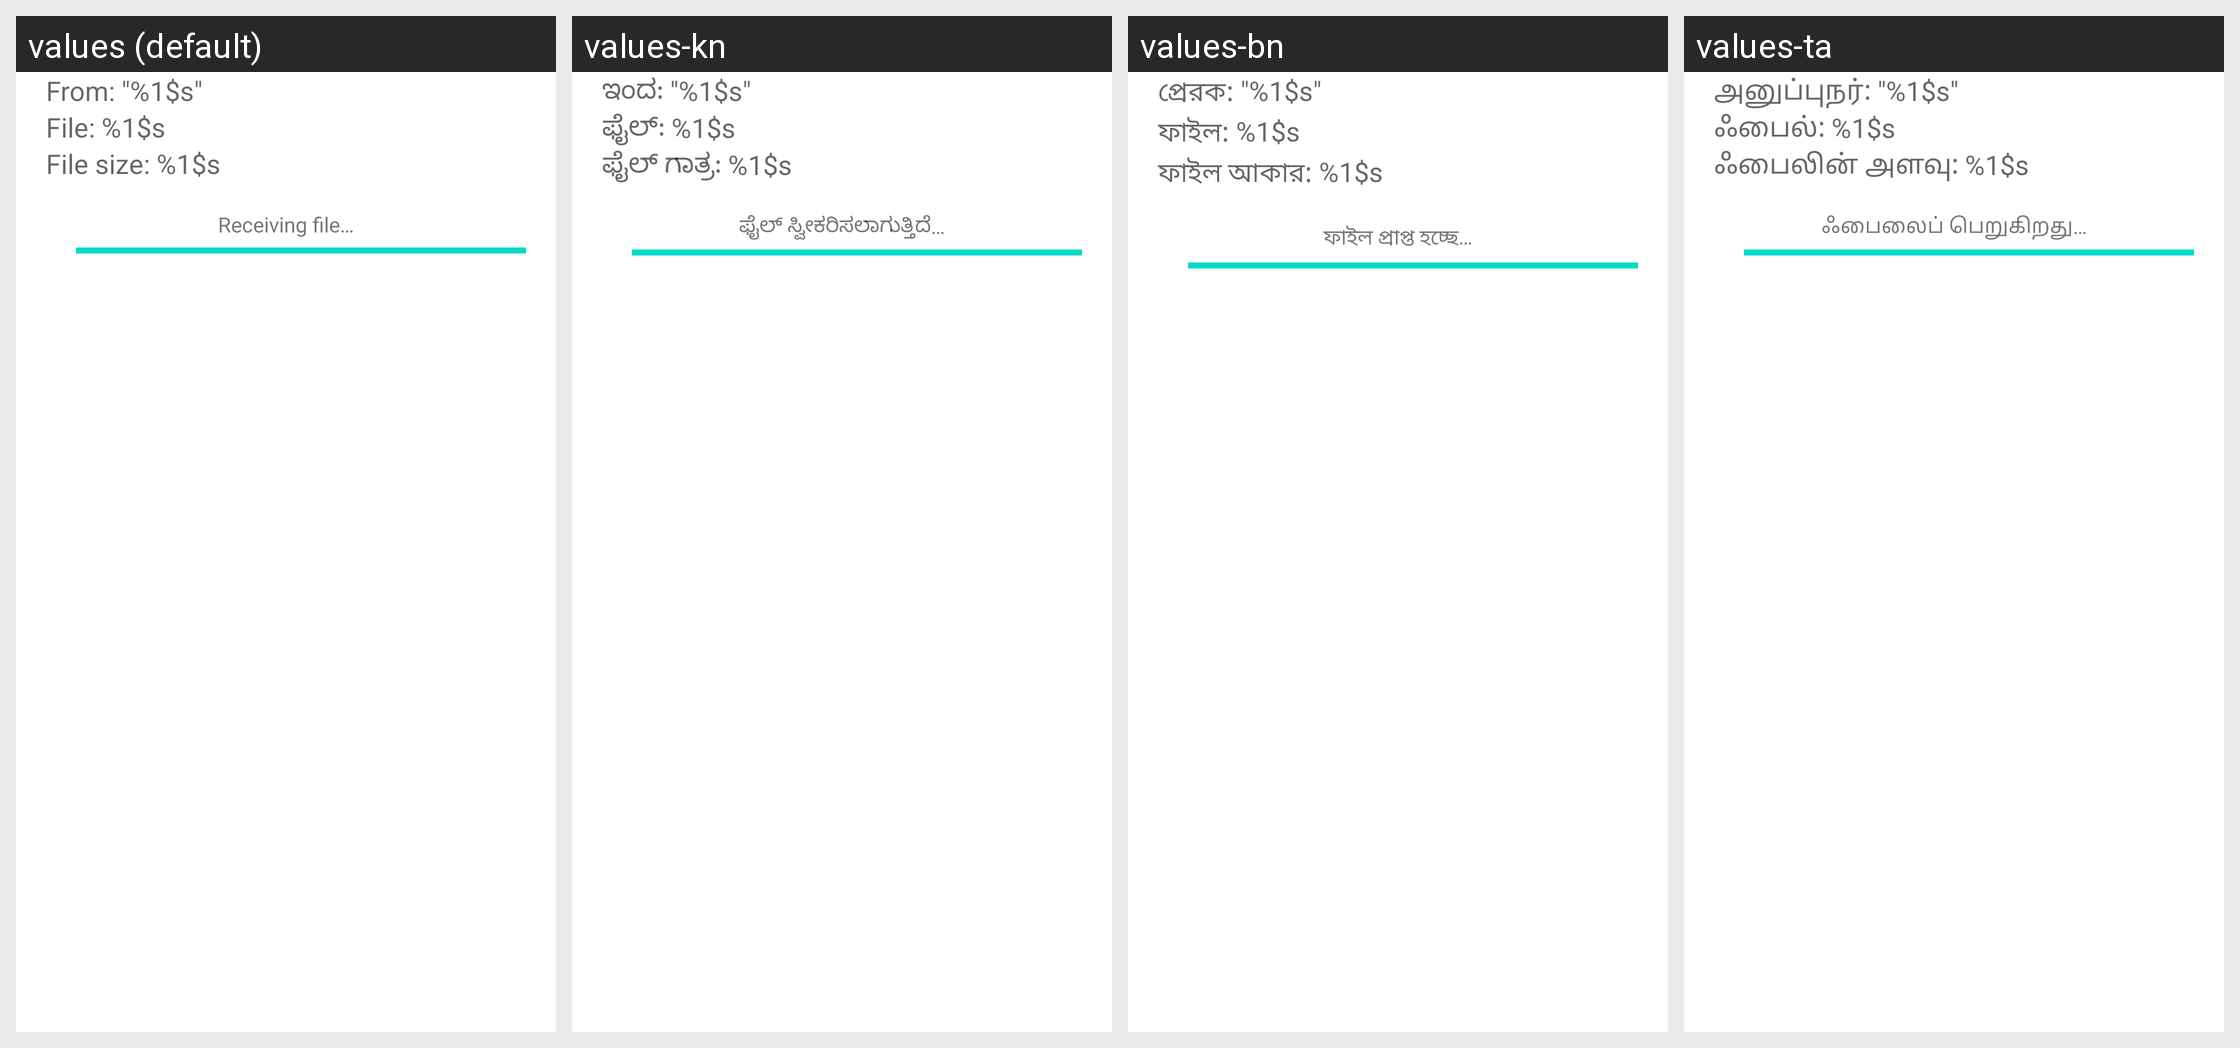

For this localized Android screen grid, give each drawn string resource with its value in every locale shown.
Android screen res/layout/file_transfer.xml rendered under 4 locales, left to right: values (default), values-kn, values-bn, values-ta. Device: Nexus 5 (rendered at 1080×1920; each locale shown at half size, 540×960, under a caption strip naming it); theme Theme.MaterialComponents.DayNight.NoActionBar.
Other locales in the repository, not shown: values-af, values-am, values-ar, values-as, values-az, values-be, values-bg, values-bs, values-ca, values-cs, values-da, values-de, values-el, values-en-rAU, values-en-rCA, values-en-rGB, values-en-rIN, values-en-rXC, values-es, values-es-rUS, values-et, values-eu, values-fa, values-fi, values-fr, values-fr-rCA, values-gl, values-gu, values-hi, values-hr, values-hu, values-hy, values-in, values-is, values-it, values-iw, values-ja, values-ka, values-kk, values-km, values-ko, values-ky, values-lo, values-lt, values-lv, values-mk, values-ml, values-mn, values-mr, values-ms, values-my, values-nb, values-ne, values-nl, values-or, values-pa, values-pl, values-pt, values-pt-rPT, values-ro, values-ru, values-si, values-sk, values-sl, values-sq, values-sr, values-sv, values-sw, values-te, values-th, values-tl, values-tr, values-uk, values-ur, values-uz, values-vi, values-zh-rCN, values-zh-rHK, values-zh-rTW, values-zu.
Strings drawn on this screen, with the default value and each locale's value (text and hints the layout hard-codes, and strings that could not be matched under every locale, appear in the picture but are not listed):

download_line1
  values: From: "%1$s"
  values-kn: ಇಂದ: "%1$s"
  values-bn: প্রেরক: "%1$s"
  values-ta: அனுப்புநர்: "%1$s"

download_line2
  values: File: %1$s
  values-kn: ಫೈಲ್‌: %1$s
  values-bn: ফাইল: %1$s
  values-ta: ஃபைல்: %1$s

download_line3
  values: File size: %1$s
  values-kn: ಫೈಲ್‌ ಗಾತ್ರ: %1$s
  values-bn: ফাইল আকার: %1$s
  values-ta: ஃபைலின் அளவு: %1$s

download_line5
  values: Receiving file…
  values-kn: ಫೈಲ್‌ ಸ್ವೀಕರಿಸಲಾಗುತ್ತಿದೆ…
  values-bn: ফাইল প্রাপ্ত হচ্ছে…
  values-ta: ஃபைலைப் பெறுகிறது…
